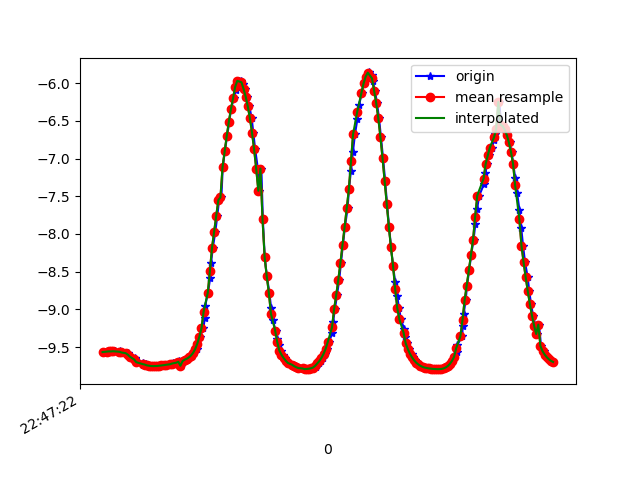

Values plotted in this chart, from the file beside it:
1617835643026, 531286580638831, -9.568763, -2.1133595, -0.1119373
1617835643039, 531286599869601, -9.565, -2.134, -0.03101
1617835643066, 531286619100371, -9.56, -2.151, -0.1118
1617835643090, 531286638331141, -9.557, -2.169, 0.01668
1617835643113, 531286657561911, -9.558, -2.164, 0.02166
1617835643135, 531286676792681, -9.555, -2.175, -0.06342
1617835643189, 531286696023451, -9.556, -2.171, 0.05102
1617835643193, 531286715254221, -9.563, -2.141, 0.04477
1617835643196, 531286734484991, -9.567, -2.122, -0.03798
1617835643200, 531286753715761, -9.572, -2.101, 0.05843
1617835643258, 531286772946531, -9.582, -2.058, 0.0214
1617835643260, 531286792177301, -9.593, -2.003, -0.06482
1617835643264, 531286811408071, -9.609, -1.926, 0.02622
1617835643289, 531286830638841, -9.628, -1.83, -0.001574
1617835643329, 531286849869611, -9.646, -1.727, -0.06315
1617835643331, 531286869100381, -9.665, -1.62, 0.05882
1617835643335, 531286888331151, -9.683, -1.506, 0.1172
1617835643358, 531286907561921, -9.7, -1.394, 0.05507
1617835643400, 531286926792691, -9.711, -1.308, 0.1851
1617835643403, 531286946023461, -9.741, -1.073, 0.0764
1617835643431, 531286965254231, -9.728, -1.15, 0.2906
1617835643434, 531286984485001, -9.736, -1.07, 0.3275
1617835643452, 531287003715771, -9.742, -0.9949, 0.3685
1617835643463, 531287022946541, -9.747, -0.9295, 0.4138
1617835643480, 531287042177311, -9.75, -0.8679, 0.4643
1617835643498, 531287061408081, -9.752, -0.8117, 0.5208
1617835643515, 531287080638851, -9.753, -0.764, 0.5785
1617835643539, 531287099869621, -9.752, -0.7316, 0.6293
1617835643553, 531287119100391, -9.751, -0.7179, 0.6722
1617835643573, 531287138331161, -9.748, -0.7232, 0.7078
1617835643591, 531287157561931, -9.744, -0.7423, 0.7373
1617835643610, 531287176792701, -9.74, -0.7713, 0.7622
1617835643630, 531287196023471, -9.735, -0.8115, 0.7825
1617835643663, 531287215254241, -9.729, -0.8655, 0.8003
1617835643685, 531287234485011, -9.722, -0.9247, 0.817
1617835643688, 531287253715781, -9.715, -0.9853, 0.8314
1617835643734, 531287272946551, -9.707, -1.05, 0.84
1617835643740, 531287292177321, -9.699, -1.12, 0.8402
1617835643751, 531287311408091, -9.691, -1.193, 0.8338
1617835643768, 531287330638861, -9.748, -0.5166, 0.8658
1617835643785, 531287349869631, -9.686, -1.251, 0.8064
1617835643811, 531287369100401, -9.668, -1.391, 0.8015
1617835643823, 531287388331171, -9.655, -1.475, 0.8053
1617835643842, 531287407561941, -9.637, -1.588, 0.8034
1617835643873, 531287426792711, -9.612, -1.732, 0.8017
1617835643893, 531287446023481, -9.578, -1.914, 0.8014
1617835643919, 531287465254251, -9.527, -2.157, 0.7925
1617835643922, 531287484485021, -9.455, -2.459, 0.7696
1617835643947, 531287503715791, -9.363, -2.8, 0.7316
1617835643979, 531287522946561, -9.25, -3.165, 0.6834
1617835643991, 531287542177331, -9.111, -3.553, 0.6334
1617835643995, 531287561408101, -8.953, -3.941, 0.592
1617835644022, 531287580638871, -8.778, -4.321, 0.5638
1617835644042, 531287599869641, -8.588, -4.688, 0.5578
1617835644050, 531287619100411, -8.388, -5.036, 0.5729
1617835644068, 531287638331181, -8.182, -5.36, 0.612
1617835644091, 531287657561951, -7.974, -5.658, 0.6681
1617835644110, 531287676792721, -7.764, -5.936, 0.7289
1617835644127, 531287696023491, -7.55, -6.199, 0.7817
1617835644149, 531287715381472, -7.515, -6.198, 1.07
1617835644162, 531287734612242, -7.115, -6.686, 0.8441
... 163 more rows
